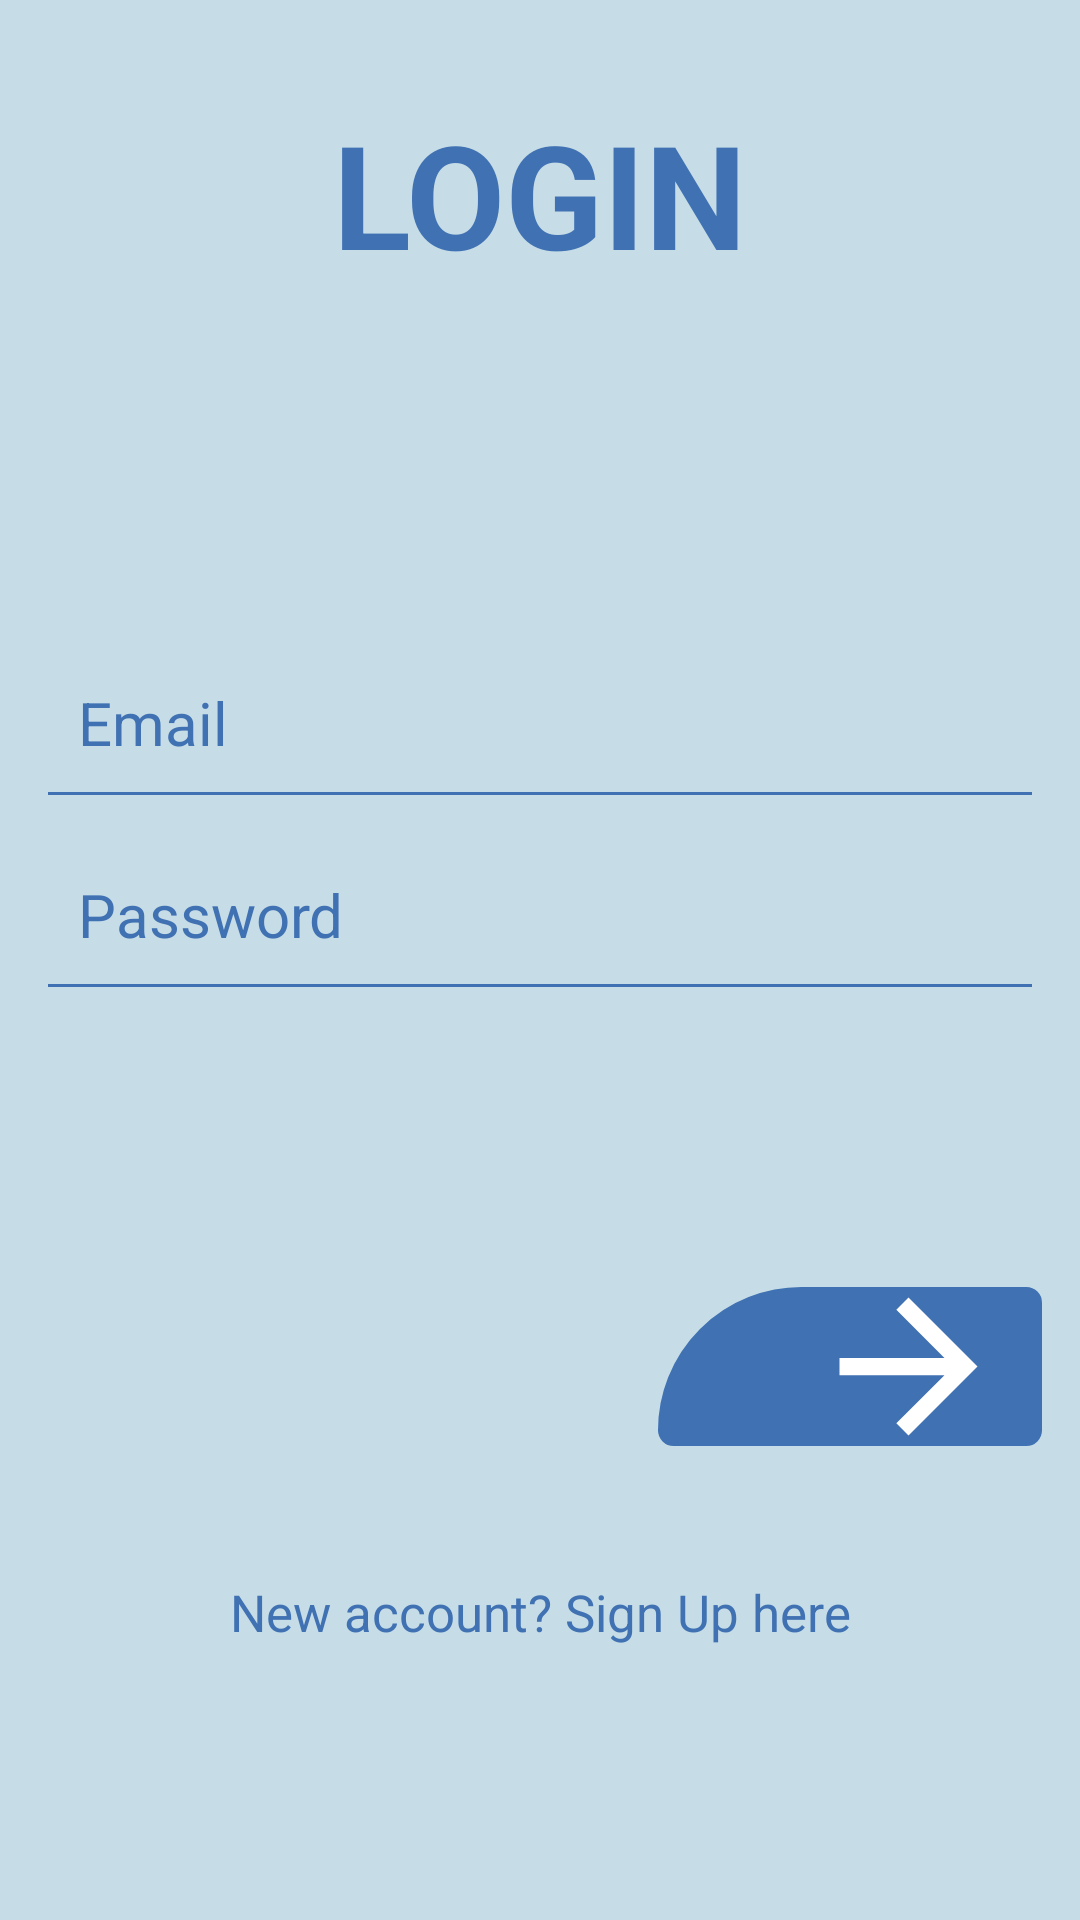

Reconstruct the res/layout file that produces this screen, plus the resources it refers to.
<!-- AndroidManifest.xml: application theme Theme.QuizzerApplication -->
<!-- res/layout/activity_login.xml -->
<?xml version="1.0" encoding="utf-8"?>
<androidx.constraintlayout.widget.ConstraintLayout xmlns:android="http://schemas.android.com/apk/res/android"
    xmlns:app="http://schemas.android.com/apk/res-auto"
    xmlns:tools="http://schemas.android.com/tools"
    android:layout_width="match_parent"
    android:layout_height="match_parent"
    android:background="#C6DDE7"
    tools:context=".Login" >


    <TextView
        android:id="@+id/textview2"
        android:layout_width="221dp"
        android:layout_height="129dp"
        android:text="LOGIN"
        android:textColor="@color/blueee"
        android:textSize="48dp"
        android:textStyle="bold"
        android:gravity="center"
        app:layout_constraintEnd_toEndOf="parent"
        app:layout_constraintStart_toStartOf="parent"
        tools:ignore="MissingConstraints"
        tools:layout_editor_absoluteY="39dp" />

    <EditText
        android:id="@+id/Email"
        android:layout_width="match_parent"
        android:layout_height="48dp"
        android:layout_marginTop="0dp"
        android:layout_marginStart="16dp"
        android:layout_marginEnd="16dp"
        android:ems="10"
        android:hint="Email"
        android:textSize="20sp"
        android:inputType="textEmailAddress"
        android:padding="10dp"
        android:textColor="@color/blueee"
        android:textColorHint="@color/blueee"
        app:layout_constraintBottom_toBottomOf="parent"
        android:background="@drawable/edittext"
        app:layout_constraintEnd_toEndOf="parent"
        app:layout_constraintStart_toStartOf="parent"
        app:layout_constraintTop_toBottomOf="@+id/textview2"
        app:layout_constraintVertical_bias="0.19"




        />

    <EditText
        android:id="@+id/password"
        android:layout_width="match_parent"
        android:layout_height="48dp"
        android:layout_marginTop="16dp"
        android:layout_marginStart="16dp"
        android:layout_marginEnd="16dp"
        android:ems="10"
        android:hint="Password"
        android:textSize="20sp"
        android:inputType="textPassword"
        android:padding="10dp"
        android:textColor="@color/blueee"
        android:background="@drawable/edittext"
        android:textColorHint="@color/blueee"
        app:layout_constraintEnd_toEndOf="parent"
        app:layout_constraintStart_toStartOf="parent"
        app:layout_constraintTop_toBottomOf="@+id/Email"


        />

    <TextView
        android:id="@+id/loginbtn"
        android:layout_width="128dp"
        android:layout_height="53dp"
        android:layout_marginStart="50dp"
        android:layout_marginTop="100dp"
        android:background="@drawable/buttonloginregister"
        android:backgroundTint="@color/blueee"
        android:drawableRight="@drawable/baseline_arrow_forward_24"
        android:padding="10dp"
        android:text=""
        android:textColor="#FFF"
        android:textSize="20sp"
        app:layout_constraintEnd_toEndOf="parent"
        app:layout_constraintHorizontal_bias="0.931"
        app:layout_constraintStart_toStartOf="parent"
        app:layout_constraintTop_toBottomOf="@+id/password" />

    <TextView
        android:id="@+id/createtext"
        android:layout_width="wrap_content"
        android:layout_height="wrap_content"
        android:layout_marginTop="44dp"
        android:text="New account? Sign Up here"
        android:textColor="@color/blueee"
        android:textSize="17dp"
        app:layout_constraintEnd_toEndOf="parent"
        app:layout_constraintStart_toStartOf="parent"
        app:layout_constraintTop_toBottomOf="@+id/loginbtn"

        />

    <ProgressBar
        android:id="@+id/progressbar"
        android:layout_width="wrap_content"
        android:layout_height="wrap_content"
        style="?android:actionBarTabStyle"
        app:layout_constraintEnd_toEndOf="parent"
        app:layout_constraintStart_toStartOf="parent"
        app:layout_constraintBottom_toBottomOf="parent"
        app:layout_constraintTop_toBottomOf="@id/createtext"
        app:layout_constraintVertical_bias="0.39"
        android:visibility="invisible"

        />


</androidx.constraintlayout.widget.ConstraintLayout>
<!-- resources referenced by this layout -->
<resources>
  <color name="blueee">#4071b2</color>
  <!-- drawable baseline_arrow_forward_24 (drawable) -->
  <vector android:autoMirrored="true" android:height="69dp"
      android:tint="#FFFFFF" android:viewportHeight="24"
      android:viewportWidth="24" android:width="69dp" xmlns:android="http://schemas.android.com/apk/res/android">
      <path android:fillColor="@android:color/white" android:pathData="M12,4l-1.41,1.41L16.17,11H4v2h12.17l-5.58,5.59L12,20l8,-8z"/>
  </vector>
  <!-- drawable buttonloginregister (drawable) -->
  <?xml version="1.0" encoding="utf-8"?>
  <selector xmlns:android="http://schemas.android.com/apk/res/android">
      <item>
          <shape android:shape="rectangle">
              <stroke android:color="@color/blueee" android:width="1dp"/>
                  <corners android:radius="10dp" android:topLeftRadius="100dp"/>
          </shape>
      </item>
  
  </selector>
  <!-- drawable edittext (drawable) -->
  <?xml version="1.0" encoding="utf-8"?>
  <layer-list xmlns:android="http://schemas.android.com/apk/res/android">
      <item android:top="-3dp" android:bottom="-1dp" android:right="-3dp" android:left="-3dp">
          <shape android:shape="rectangle">
              <stroke android:width="2dp" android:color="@color/blueee">
              </stroke>
          </shape>
      </item>
  </layer-list>
  <style name="Theme.QuizzerApplication" parent="Base.Theme.QuizzerApplication" />
  <style name="Base.Theme.QuizzerApplication" parent="Theme.Material3.DayNight.NoActionBar">
          
          
      </style>
</resources>
